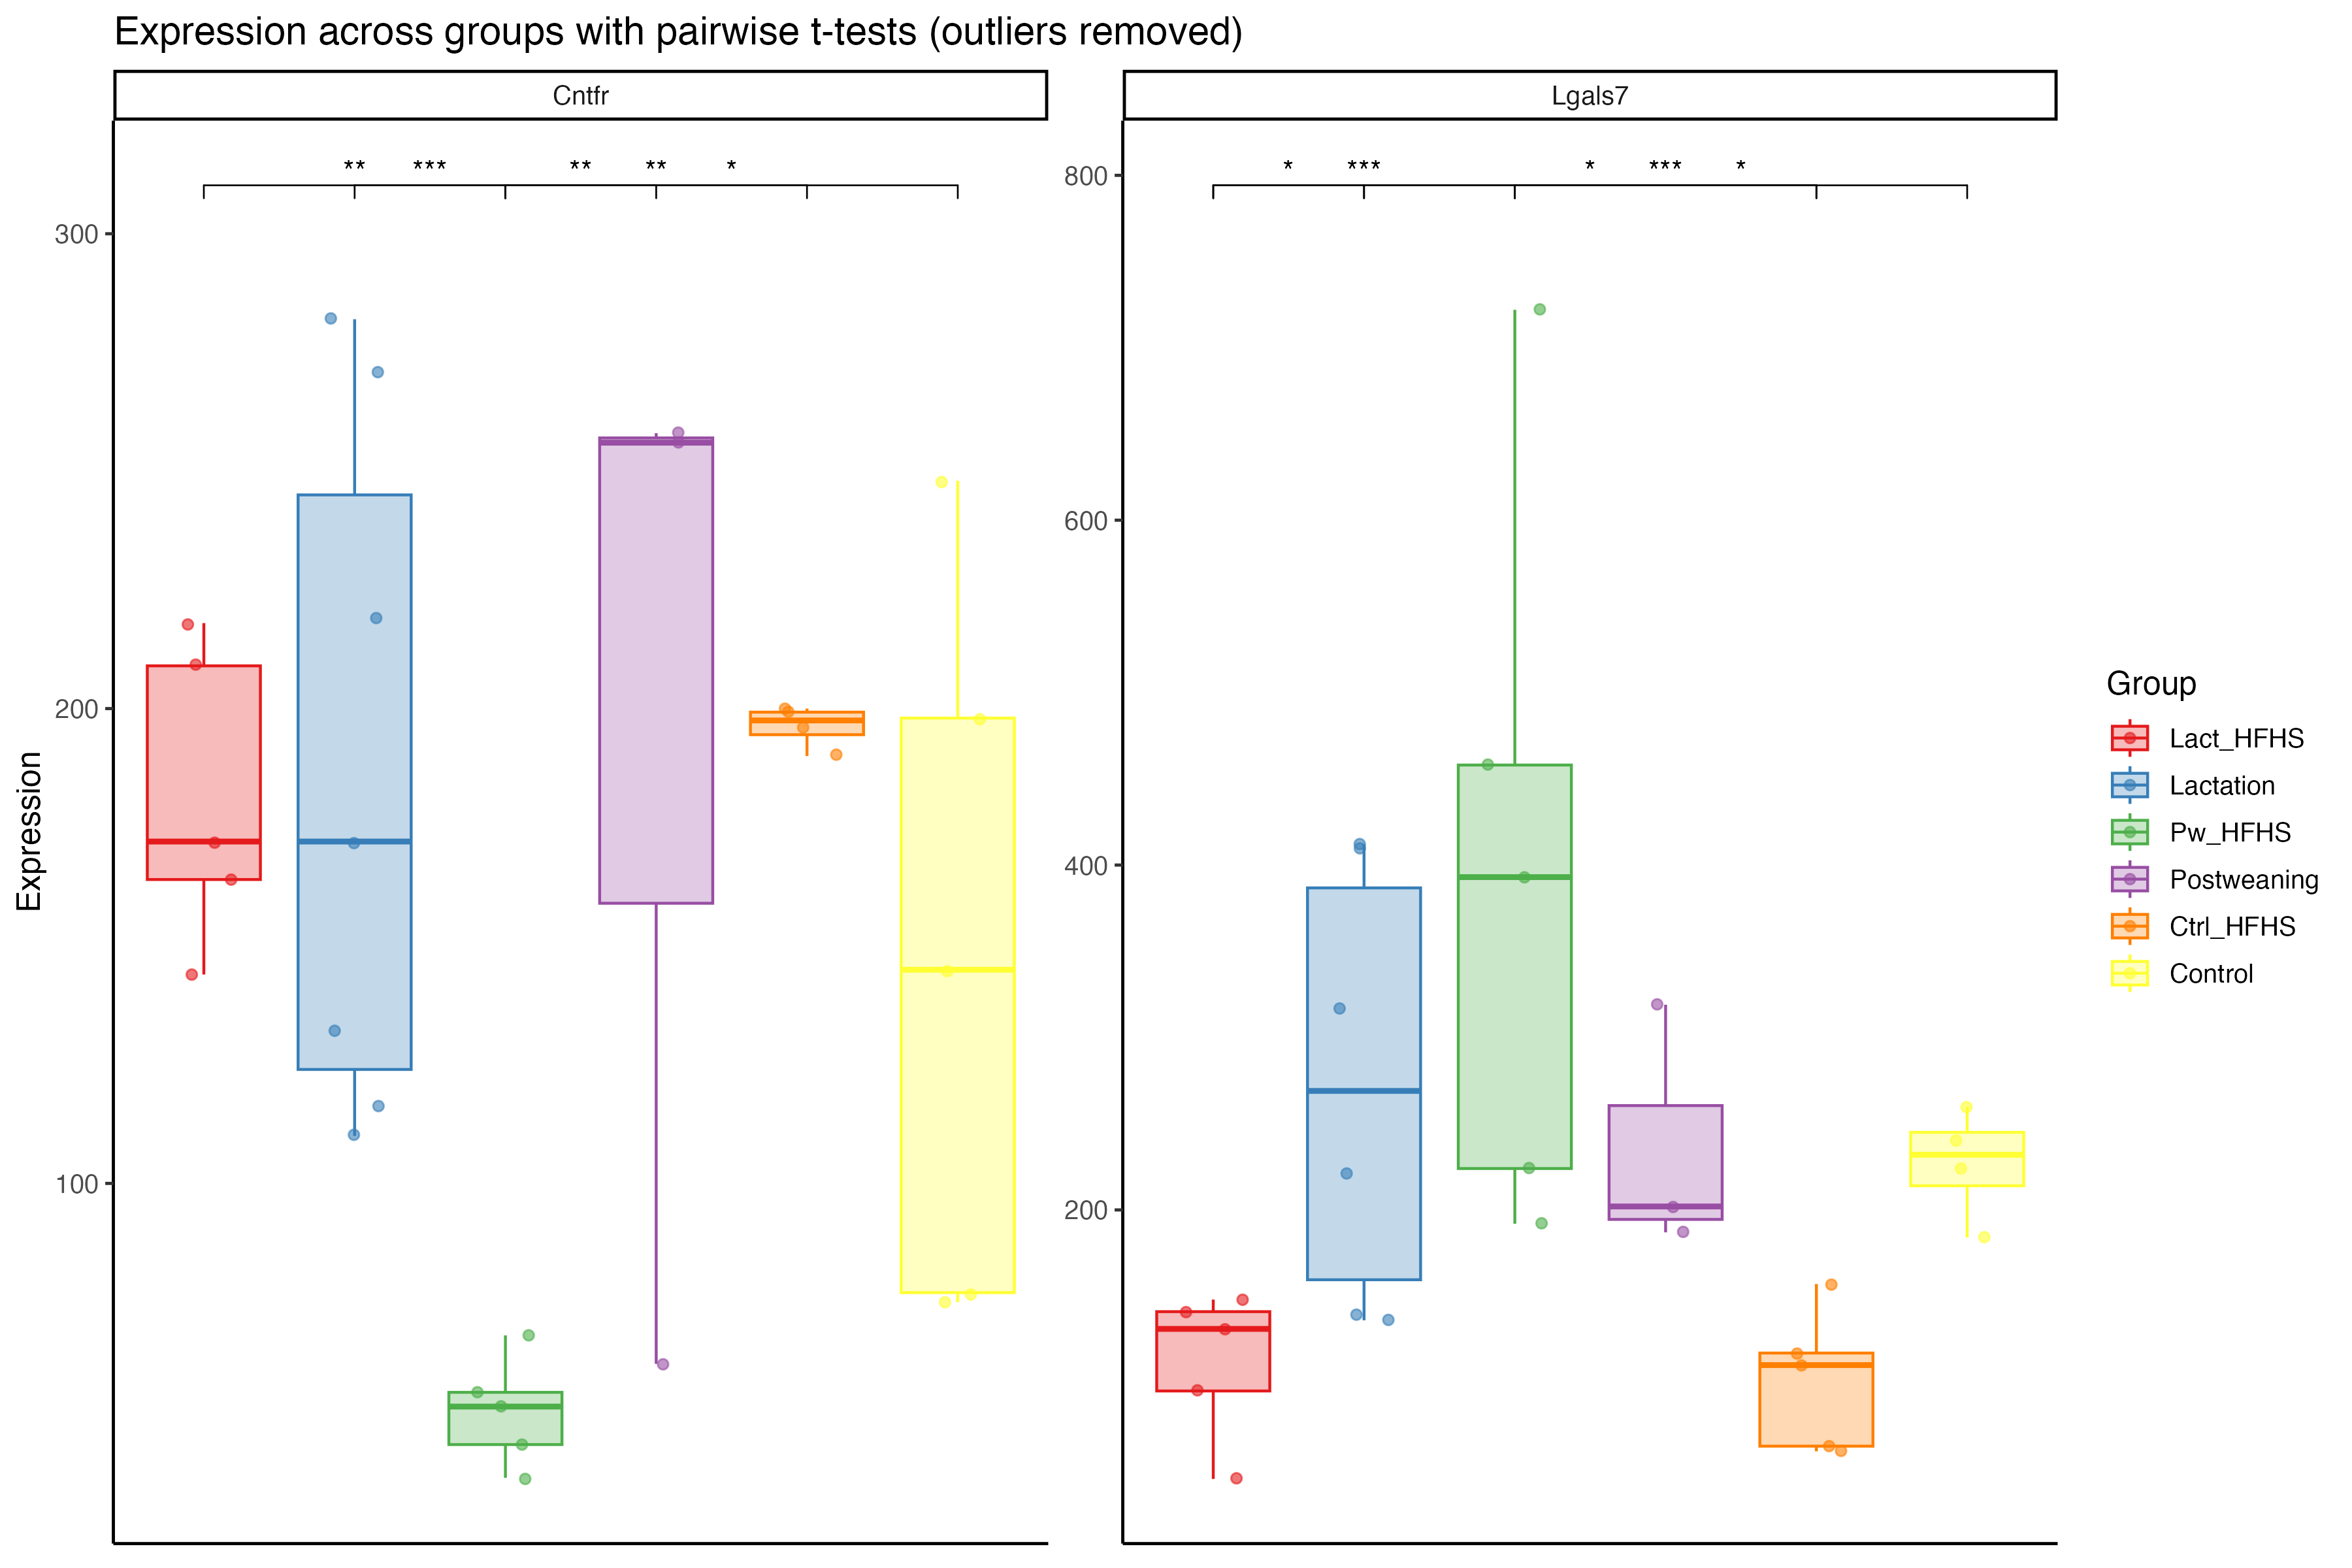

Source data for this figure (header and first rows):
Gene, group, Sample, Expression, is.outlier
Cntfr, Control, CC1643L, 145, NA
Cntfr, Control, CC1698L, 248, NA
Cntfr, Control, CC1699R, 198, NA
Cntfr, Control, CC2968R, 77, NA
Cntfr, Control, CC3441L, 75, NA
Cntfr, Ctrl_HFHS, CC1752LR, 196, NA
Cntfr, Ctrl_HFHS, CC1867R, 199, NA
Cntfr, Ctrl_HFHS, CC4056R, 200, NA
Cntfr, Ctrl_HFHS, CC4057LR, 190, NA
Cntfr, Lact_HFHS, CC2962LR, 209, NA
Cntfr, Lact_HFHS, CC3772L, 144, NA
Cntfr, Lact_HFHS, CC3774LR, 172, NA
Cntfr, Lact_HFHS, CC4164L, 218, NA
Cntfr, Lact_HFHS, CC4272LR, 164, NA
Cntfr, Lactation, CC2017LL, 110, NA
Cntfr, Lactation, CC2565R, 282, NA
Cntfr, Lactation, CC2566LR, 271, NA
Cntfr, Lactation, CC4006R, 132, NA
Cntfr, Lactation, CC4007LR, 219, NA
Cntfr, Lactation, CC4113L, 116, NA
Cntfr, Lactation, CC4114R, 172, NA
Cntfr, Postweaning, CC2148R, 62, NA
Cntfr, Postweaning, CC3920LR, 256, NA
Cntfr, Postweaning, CC4058L, 258, NA
Cntfr, Pw_HFHS, CC2379LR, 68, NA
Cntfr, Pw_HFHS, CC2381RR, 56, NA
Cntfr, Pw_HFHS, CC2508R, 53, NA
Cntfr, Pw_HFHS, CC2559L, 38, NA
Cntfr, Pw_HFHS, CC2560R, 45, NA
Lgals7, Control, CC1643L, 184, NA
Lgals7, Control, CC1698L, 224, NA
Lgals7, Control, CC2968R, 260, NA
Lgals7, Control, CC3441L, 240, NA
Lgals7, Ctrl_HFHS, CC1752LR, 157, NA
Lgals7, Ctrl_HFHS, CC1867R, 60, NA
Lgals7, Ctrl_HFHS, CC3445R, 110, NA
Lgals7, Ctrl_HFHS, CC4056R, 117, NA
Lgals7, Ctrl_HFHS, CC4057LR, 63, NA
Lgals7, Lact_HFHS, CC2962LR, 131, NA
Lgals7, Lact_HFHS, CC3772L, 44, NA
Lgals7, Lact_HFHS, CC3774LR, 148, NA
Lgals7, Lact_HFHS, CC4164L, 141, NA
Lgals7, Lact_HFHS, CC4272LR, 95, NA
Lgals7, Lactation, CC2017LL, 410, NA
Lgals7, Lactation, CC2565R, 139, NA
Lgals7, Lactation, CC2566LR, 136, NA
Lgals7, Lactation, CC4006R, 412, NA
Lgals7, Lactation, CC4007LR, 221, NA
Lgals7, Lactation, CC4114R, 317, NA
Lgals7, Postweaning, CC2148R, 187, NA
Lgals7, Postweaning, CC3920LR, 202, NA
Lgals7, Postweaning, CC4058L, 319, NA
Lgals7, Pw_HFHS, CC2379LR, 458, NA
Lgals7, Pw_HFHS, CC2381RR, 722, NA
Lgals7, Pw_HFHS, CC2508R, 224, NA
Lgals7, Pw_HFHS, CC2559L, 192, NA
Lgals7, Pw_HFHS, CC2560R, 393, NA
